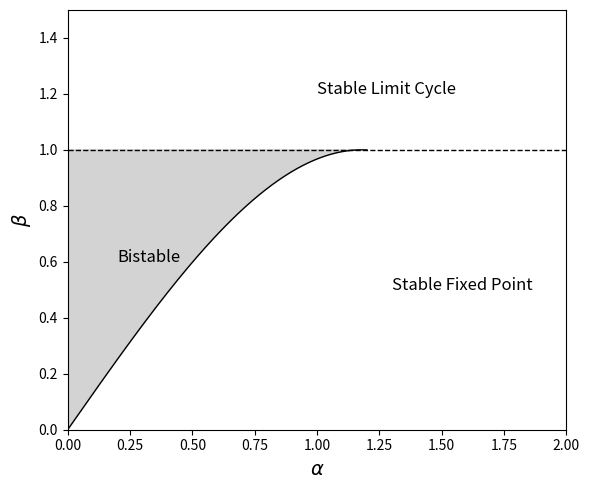

The matplotlib source for this figure:
import numpy as np
import matplotlib.pyplot as plt

# Define the equation
def curve(x):
    return 1.2732 * x - 0.3056 * x**3

# x range
x = np.linspace(0, 1.2, 300)
y = curve(x)

# Setup the plot
fig, ax = plt.subplots(figsize=(6, 5))

# Fill bistable region
ax.fill_between(x, y, 1, where=(y < 1), color='lightgray')

# Plot the curve
ax.plot(x, y, color='black', linewidth=1)

# Dashed horizontal line at y = 1
ax.axhline(y=1, color='black', linestyle='--', linewidth=1)

# Axes limits
ax.set_xlim(0, 2)
ax.set_ylim(0, 1.5)

# Labeling axes
ax.set_xlabel(r'$\alpha$', fontsize=14)
ax.set_ylabel(r'$\beta$', fontsize=14)

# Add text labels
ax.text(0.2, 0.6, 'Bistable', fontsize=12)
ax.text(1.3, 0.5, 'Stable Fixed Point', fontsize=12)
ax.text(1.0, 1.2, 'Stable Limit Cycle', fontsize=12)

# Remove top and right spines for a cleaner look
ax.spines['top'].set_visible(1)
ax.spines['right'].set_visible(1)

plt.tight_layout()
plt.show()
# Add a box around the whole plot area